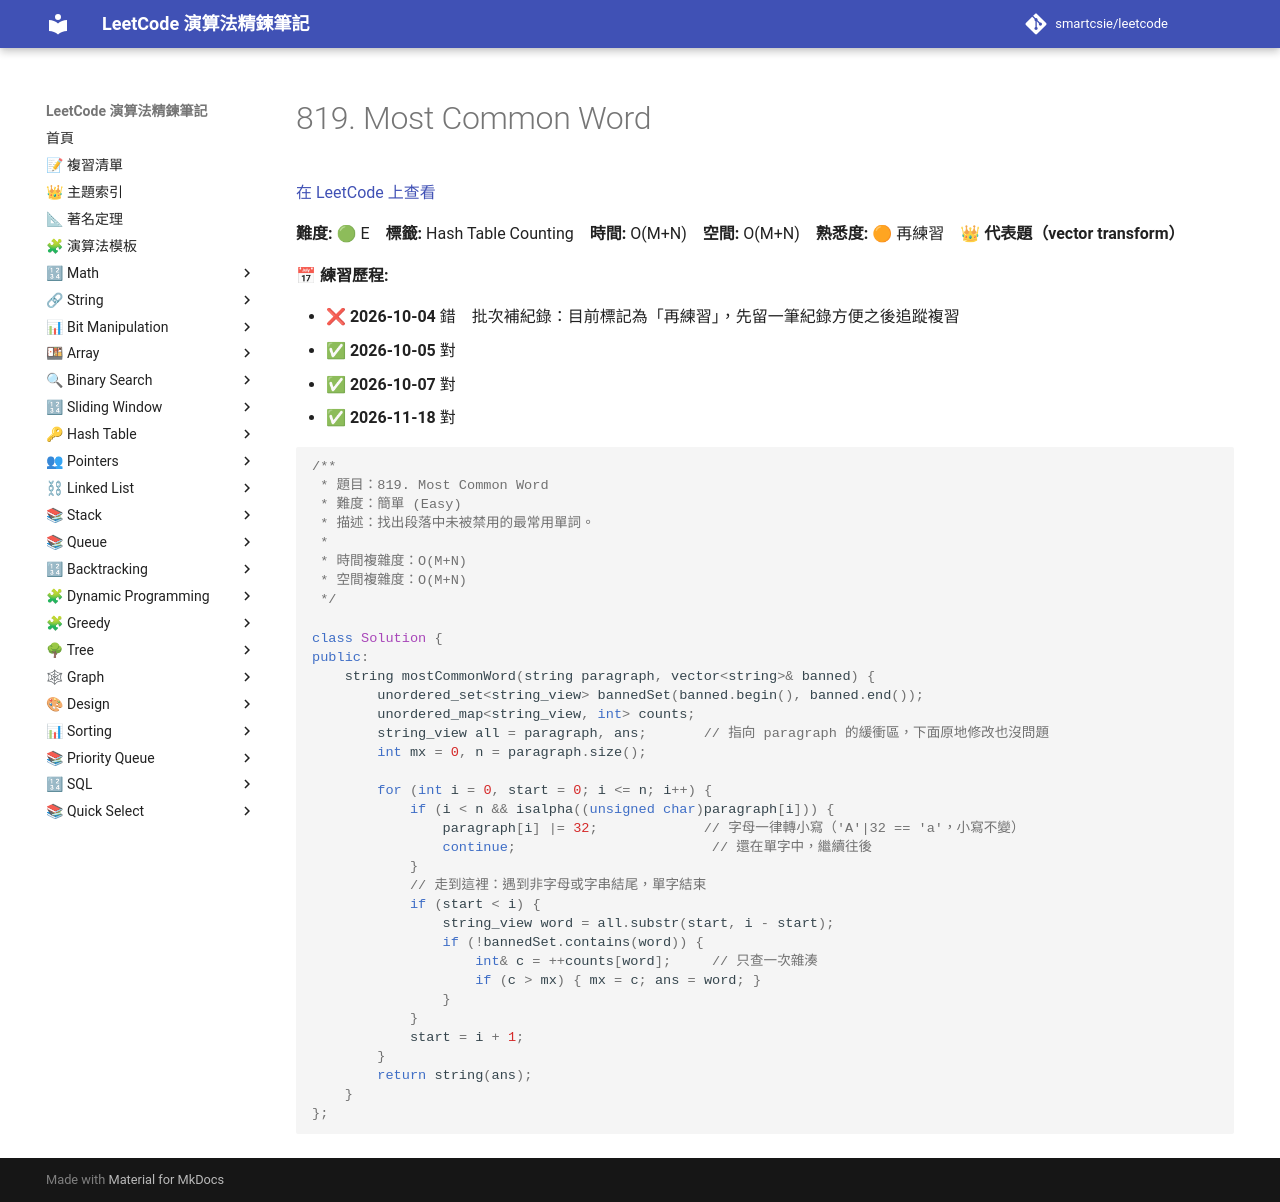

repository: smartcsie/leetcode · page: problems/0819/index.html · generator: mkdocs

# 819. Most Common Word

[在 LeetCode 上查看](https://leetcode.com/problems/most-common-word/)

**難度:** 🟢 E　**標籤:** Hash Table Counting　**時間:** O(M+N)　**空間:** O(M+N)　**熟悉度:** 🟠 再練習　👑 **代表題（vector transform）**

**📅 練習歷程:**

- ❌ **2026-10-04** 錯　批次補紀錄：目前標記為「再練習」，先留一筆紀錄方便之後追蹤複習
- ✅ **2026-10-05** 對
- ✅ **2026-10-07** 對
- ✅ **2026-11-18** 對

```cpp
/**
 * 題目：819. Most Common Word
 * 難度：簡單 (Easy)
 * 描述：找出段落中未被禁用的最常用單詞。
 *
 * 時間複雜度：O(M+N)
 * 空間複雜度：O(M+N)
 */

class Solution {
public:
    string mostCommonWord(string paragraph, vector<string>& banned) {
        unordered_set<string_view> bannedSet(banned.begin(), banned.end());
        unordered_map<string_view, int> counts;
        string_view all = paragraph, ans;       // 指向 paragraph 的緩衝區，下面原地修改也沒問題
        int mx = 0, n = paragraph.size();

        for (int i = 0, start = 0; i <= n; i++) {
            if (i < n && isalpha((unsigned char)paragraph[i])) {
                paragraph[i] |= 32;             // 字母一律轉小寫（'A'|32 == 'a'，小寫不變）
                continue;                        // 還在單字中，繼續往後
            }
            // 走到這裡：遇到非字母或字串結尾，單字結束
            if (start < i) {
                string_view word = all.substr(start, i - start);
                if (!bannedSet.contains(word)) {
                    int& c = ++counts[word];     // 只查一次雜湊
                    if (c > mx) { mx = c; ans = word; }
                }
            }
            start = i + 1;
        }
        return string(ans);
    }
};
```
